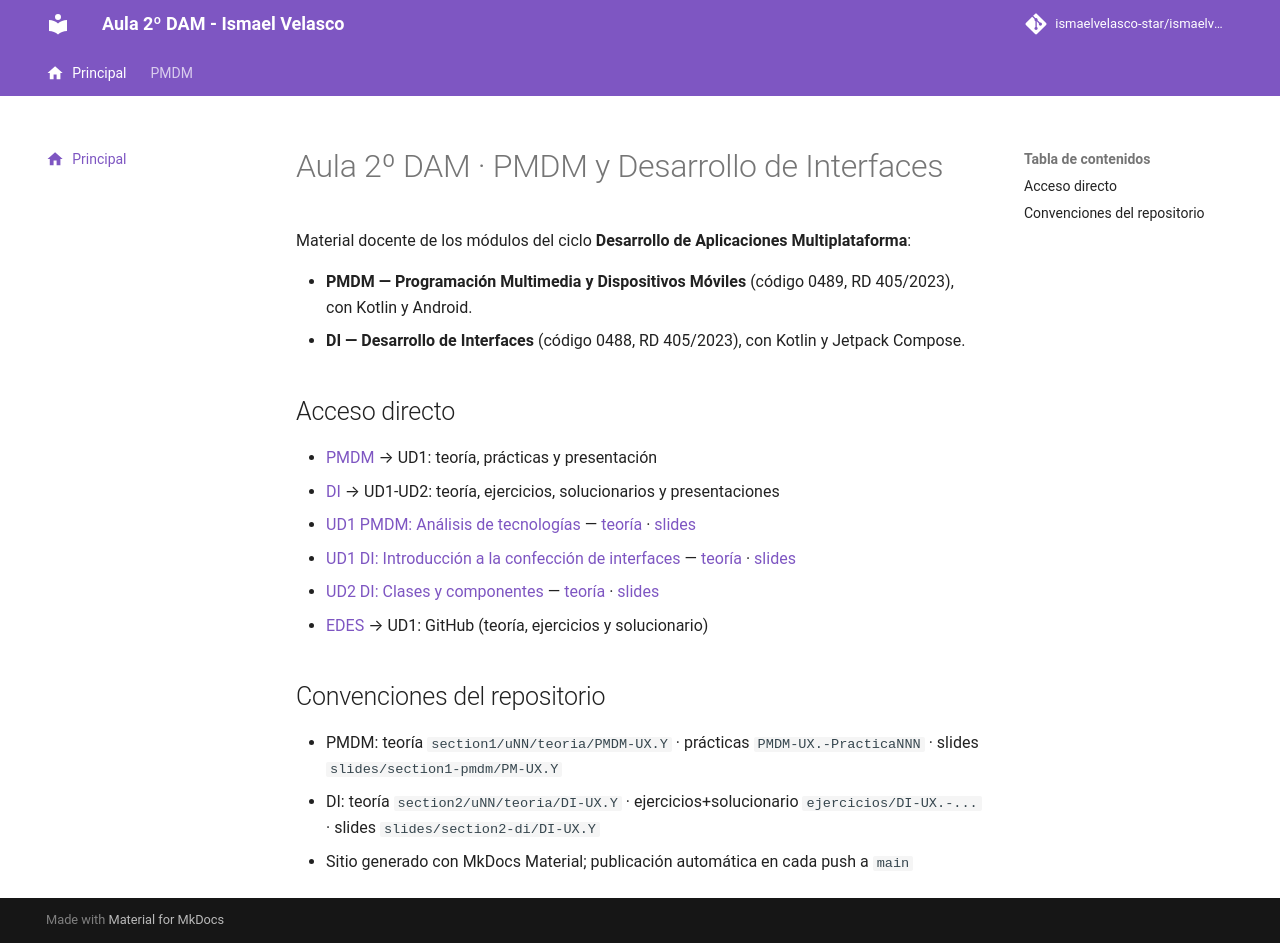

repository: IsmaelAndroid/ismaelvelasco-star.github.io · page: index.html · generator: mkdocs

---
title: "Aula 2º DAM — Ismael Velasco"
description: Temario de los módulos PMDM (0489) y Desarrollo de Interfaces (0488) con Kotlin, Android y Jetpack Compose.
summary: "PMDM y DI: teoría, prácticas, ejercicios, solucionarios y presentaciones."
authors:
    - Ismael Velasco
date: 2026-09-29
icon: "material/home"
permalink: /
---

# Aula 2º DAM · PMDM y Desarrollo de Interfaces

Material docente de los módulos del ciclo **Desarrollo de Aplicaciones Multiplataforma**:

- **PMDM — Programación Multimedia y Dispositivos Móviles** (código 0489, RD 405/2023), con Kotlin y Android.
- **DI — Desarrollo de Interfaces** (código 0488, RD 405/2023), con Kotlin y Jetpack Compose.

## Acceso directo

- [PMDM](section1/index.md) → UD1: teoría, prácticas y presentación
- [DI](section2/index.md) → UD1-UD2: teoría, ejercicios, solucionarios y presentaciones
- [UD1 PMDM: Análisis de tecnologías](section1/u01/index.md) — [teoría](section1/u01/teoria/PMDM-U1.1.-AnalisisTecnologiasDispositivosMoviles.md) · [slides](https://ismaelvelasco-star.github.io/slides/section1-pmdm/PM-U1.1.-AnalisisTecnologiasMoviles.html)
- [UD1 DI: Introducción a la confección de interfaces](section2/u01/index.md) — [teoría](section2/u01/teoria/DI-U1.1.-IntroduccionConfeccionInterfaces.md) · [slides](https://ismaelvelasco-star.github.io/slides/section2-di/DI-U1.1.-IntroduccionConfeccionInterfaces.html)
- [UD2 DI: Clases y componentes](section2/u02/index.md) — [teoría](section2/u01/../u02/teoria/DI-U2.1.-ClasesYComponentes.md) · [slides](https://ismaelvelasco-star.github.io/slides/section2-di/DI-U2.1.-ClasesYComponentes.html)
- [EDES](section3/index.md) → UD1: GitHub (teoría, ejercicios y solucionario)

## Convenciones del repositorio

- PMDM: teoría `section1/uNN/teoria/PMDM-UX.Y` · prácticas `PMDM-UX.-PracticaNNN` · slides `slides/section1-pmdm/PM-UX.Y`
- DI: teoría `section2/uNN/teoria/DI-UX.Y` · ejercicios+solucionario `ejercicios/DI-UX.-...` · slides `slides/section2-di/DI-UX.Y`
- Sitio generado con MkDocs Material; publicación automática en cada push a `main`
